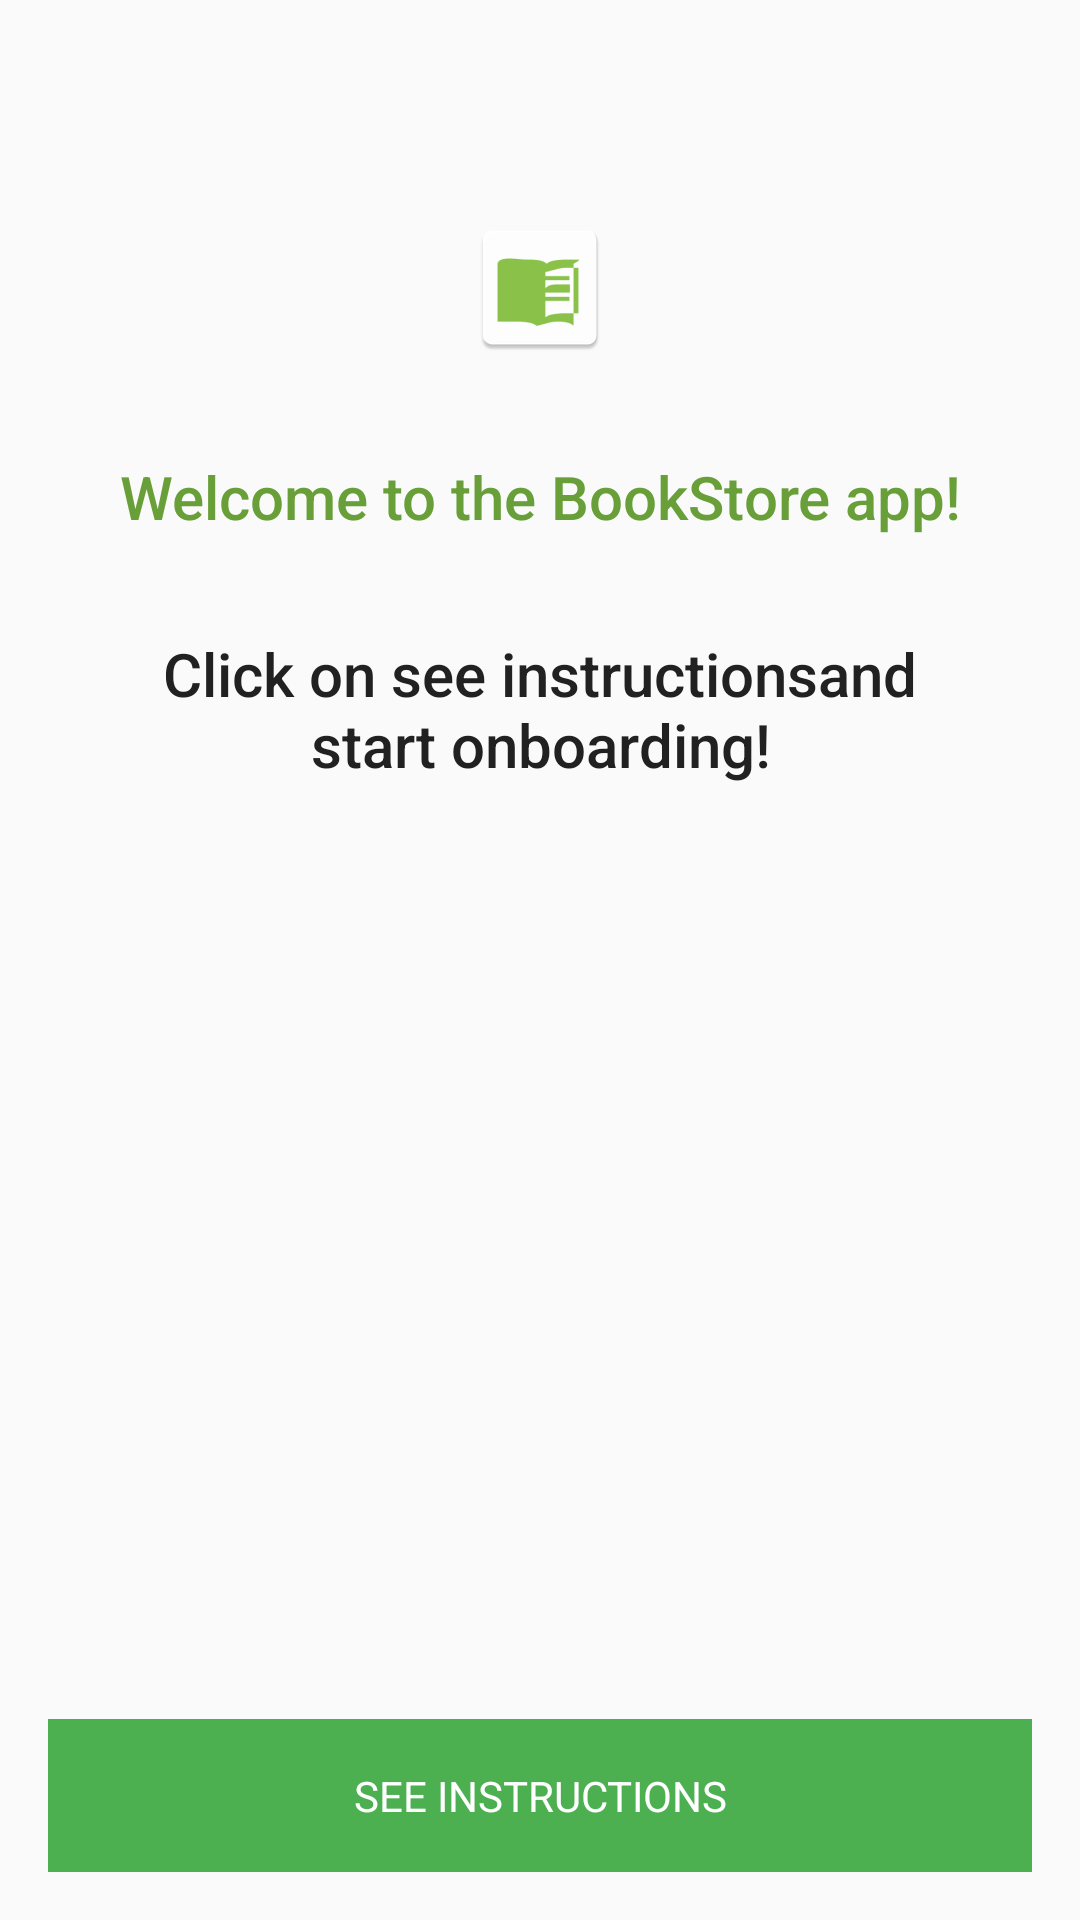

Reconstruct the res/layout file that produces this screen, plus the resources it refers to.
<!-- AndroidManifest.xml: application theme AppTheme.NoActionBar -->
<!-- res/layout/welcome_fragment.xml -->
<?xml version="1.0" encoding="utf-8"?>
<layout xmlns:android="http://schemas.android.com/apk/res/android"
    xmlns:tools="http://schemas.android.com/tools">

    <data>
        <variable
            name="viewModel"
            type="com.mfrancetic.bookstore.BookViewModel" />
    </data>

    
    <LinearLayout
        android:id="@+id/welcome_linear_layout"
        android:layout_width="match_parent"
        android:layout_height="match_parent"
        android:orientation="vertical"
        android:paddingHorizontal="@dimen/default_margin"
        android:paddingTop="?attr/actionBarSize"
        android:paddingBottom="@dimen/default_margin"
        tools:context=".screens.welcome.WelcomeFragment">

        <ImageView
            android:id="@+id/logo_welcome_screen"
            style="@style/LogoStyle"
            android:contentDescription="@string/logo_content_description" />

        <TextView
            android:id="@+id/welcome_text_view_1"
            style="@style/CenteredTextStyle"
            android:layout_gravity="center"
            android:text="@string/welcome_to_app"
            android:textColor="@color/colorPrimaryDark" />

        <TextView
            android:id="@+id/welcome_text_view_2"
            style="@style/CenteredTextStyle"
            android:layout_height="0dp"
            android:layout_gravity="center"
            android:layout_weight="1"
            android:text="@string/start_onboarding" />

        <Button
            android:id="@+id/see_instructions_button"
            android:layout_width="match_parent"
            android:onClick="@{() -> viewModel.onDisplayInstructions()}"
            android:layout_height="wrap_content"
            android:text="@string/see_instructions" />
    </LinearLayout>
</layout>
<!-- resources referenced by this layout -->
<resources>
  <color name="colorPrimaryDark">#689F38</color>
  <dimen name="default_margin">16dp</dimen>
  <string name="logo_content_description">App logo</string>
  <string name="see_instructions">See instructions</string>
  <string name="start_onboarding">Click on "see instructions" and start onboarding!</string>
  <string name="welcome_to_app">Welcome to the BookStore app!</string>
  <style name="CenteredTextStyle" parent="Widget.MaterialComponents.TextView">
          <item name="android:textAlignment">center</item>
          <item name="android:textColor">@color/colorTextPrimary</item>
          <item name="android:textAppearance">@style/TextAppearance.AppCompat.Title</item>
          <item name="android:padding">@dimen/default_margin</item>
          <item name="android:layout_height">wrap_content</item>
          <item name="android:layout_width">wrap_content</item>
      </style>
  <style name="LogoStyle">
          <item name="android:layout_width">wrap_content</item>
          <item name="android:layout_height">wrap_content</item>
          <item name="android:layout_gravity">center_horizontal</item>
          <item name="android:layout_margin">@dimen/default_margin</item>
          <item name="android:src">@mipmap/ic_launcher</item>
      </style>
  <style name="AppTheme.NoActionBar">
          <item name="windowActionBar">false</item>
          <item name="windowNoTitle">true</item>
      </style>
  <color name="colorTextPrimary">#212121</color>
</resources>
